Photos from the image-classification dataset "Tea_Leaf_Disease_Dataset" in the GitHub repository Balasubramaniam077/Tea_Leaf_Disease_Dataset. Its 3 classes are: Disease, Healthy, healthy.

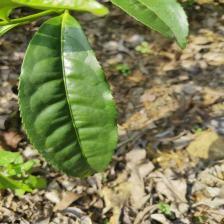
Label: healthy

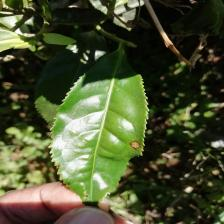
Label: Disease

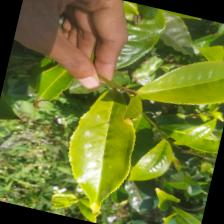
Label: Healthy

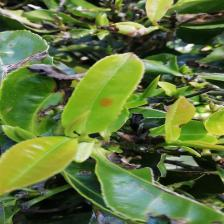
Label: Disease

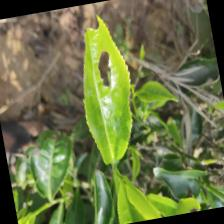
Label: Disease

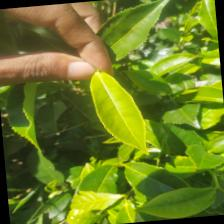
Label: healthy
